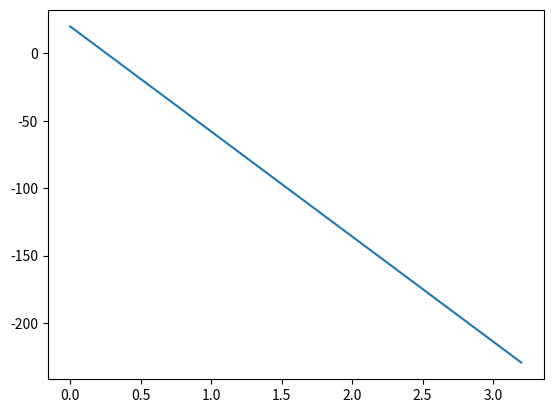

This chart was generated by the following Python code:
import matplotlib.pyplot as plt
import numpy as np

V = 0.001 #m3
M = 0.032 #kg/mole
R = 8.31 #J/mole.K
T = 300 #K
X = (R*T)/(M*V)
Po = 2000000
Mo = Po/X
print(Mo)
dmdt = 0.1
def P(t):
    return (Mo - (dmdt*t)) * X


ts = np.array([t/10 for t in range(0, 33)])
Ps = np.array([P(t)/100000 for t in ts])
plt.plot(ts, Ps)
plt.show()


def dPdt(Po, Vo, mdot, dens, t):
    nRTmdot = Po*Vo*mdot
    V_ix = (Vo + (mdot*t/dens))**2
    return - (nRTmdot/(dens*V_ix))